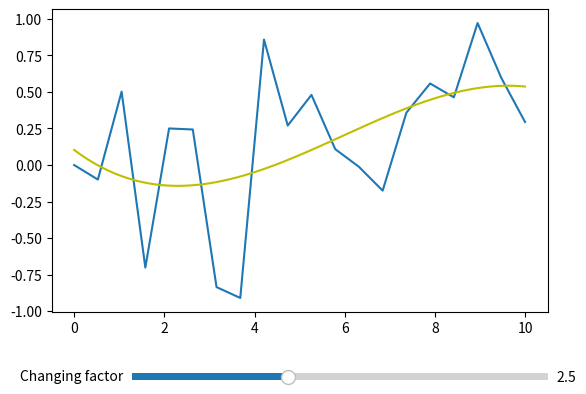

Write the Python code that produced this figure.

import numpy as np
from scipy.interpolate import UnivariateSpline
import matplotlib.pyplot as plt
from matplotlib.widgets import Slider

x = np.linspace(0, 10, 20)
y = np.sin(0.5 * x) * np.sin(x * np.random.randn(20))

spline = UnivariateSpline(x, y, s = 5)
x_spline = np.linspace(0, 10, 100)
y_spline = spline(x_spline)

fig = plt.figure()
plt.subplots_adjust(bottom=.25)
ax = fig.subplots()
p = ax.plot(x, y)
p, = ax.plot(x_spline, y_spline, 'y')
ax_slide = plt.axes([.25, .1, .65, .03])
s_factor = Slider(ax_slide, "Changing factor", 1, 5, valinit = 2.5, valstep = 0.05)

def update(val):
    current_v = s_factor.val
    spline = UnivariateSpline(x, y, s=current_v)
    p.set_ydata(spline(x_spline))
    fig.canvas.draw()

s_factor.on_changed(update)
plt.show()